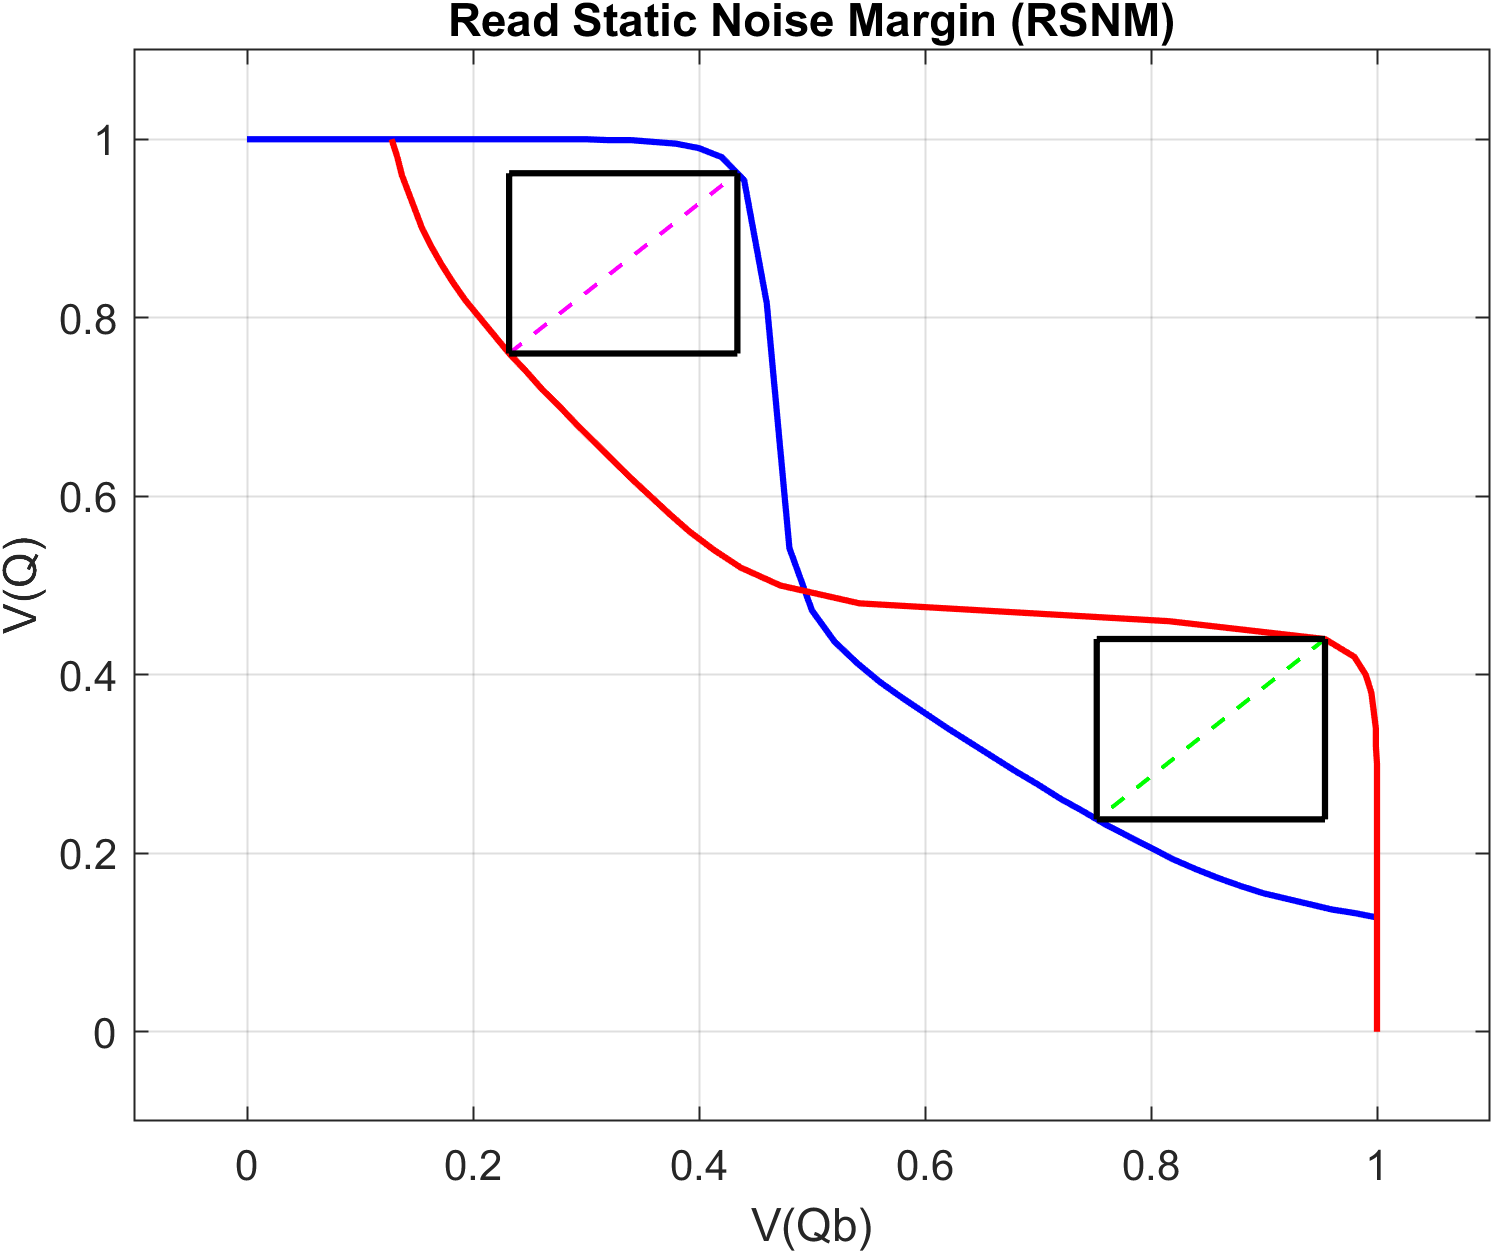

Values plotted in this chart, from the file beside it:
0, 1, 1
2.00E-02, 1, 1
4.00E-02, 1, 1
6.00E-02, 1, 1
8.00E-02, 1, 1
1.00E-01, 1, 1
1.20E-01, 1, 1
1.40E-01, 1, 1
1.60E-01, 1, 1
1.80E-01, 1, 1
2.00E-01, 1, 1
2.20E-01, 1, 1
2.40E-01, 1.00E+00, 1.00E+00
2.60E-01, 1.00E+00, 1.00E+00
2.80E-01, 1.00E+00, 1.00E+00
3.00E-01, 1.00E+00, 1.00E+00
3.20E-01, 9.99E-01, 9.99E-01
3.40E-01, 9.99E-01, 9.99E-01
3.60E-01, 9.97E-01, 9.97E-01
3.80E-01, 9.95E-01, 9.95E-01
4.00E-01, 9.90E-01, 9.90E-01
4.20E-01, 9.80E-01, 9.80E-01
4.40E-01, 9.54E-01, 9.54E-01
4.60E-01, 8.16E-01, 8.16E-01
4.80E-01, 5.42E-01, 5.42E-01
5.00E-01, 4.72E-01, 4.72E-01
5.20E-01, 4.37E-01, 4.37E-01
5.40E-01, 4.13E-01, 4.13E-01
5.60E-01, 3.92E-01, 3.92E-01
5.80E-01, 3.74E-01, 3.74E-01
6.00E-01, 3.57E-01, 3.57E-01
6.20E-01, 3.40E-01, 3.40E-01
6.40E-01, 3.24E-01, 3.24E-01
6.60E-01, 3.08E-01, 3.08E-01
6.80E-01, 2.92E-01, 2.92E-01
7.00E-01, 2.77E-01, 2.77E-01
7.20E-01, 2.61E-01, 2.61E-01
7.40E-01, 2.47E-01, 2.47E-01
7.60E-01, 2.32E-01, 2.32E-01
7.80E-01, 2.19E-01, 2.19E-01
8.00E-01, 2.06E-01, 2.06E-01
8.20E-01, 1.93E-01, 1.93E-01
8.40E-01, 1.82E-01, 1.82E-01
8.60E-01, 1.72E-01, 1.72E-01
8.80E-01, 1.63E-01, 1.63E-01
9.00E-01, 1.55E-01, 1.55E-01
9.20E-01, 1.49E-01, 1.49E-01
9.40E-01, 1.43E-01, 1.43E-01
9.60E-01, 1.37E-01, 1.37E-01
9.80E-01, 1.33E-01, 1.33E-01
1, 1.28E-01, 1.28E-01
